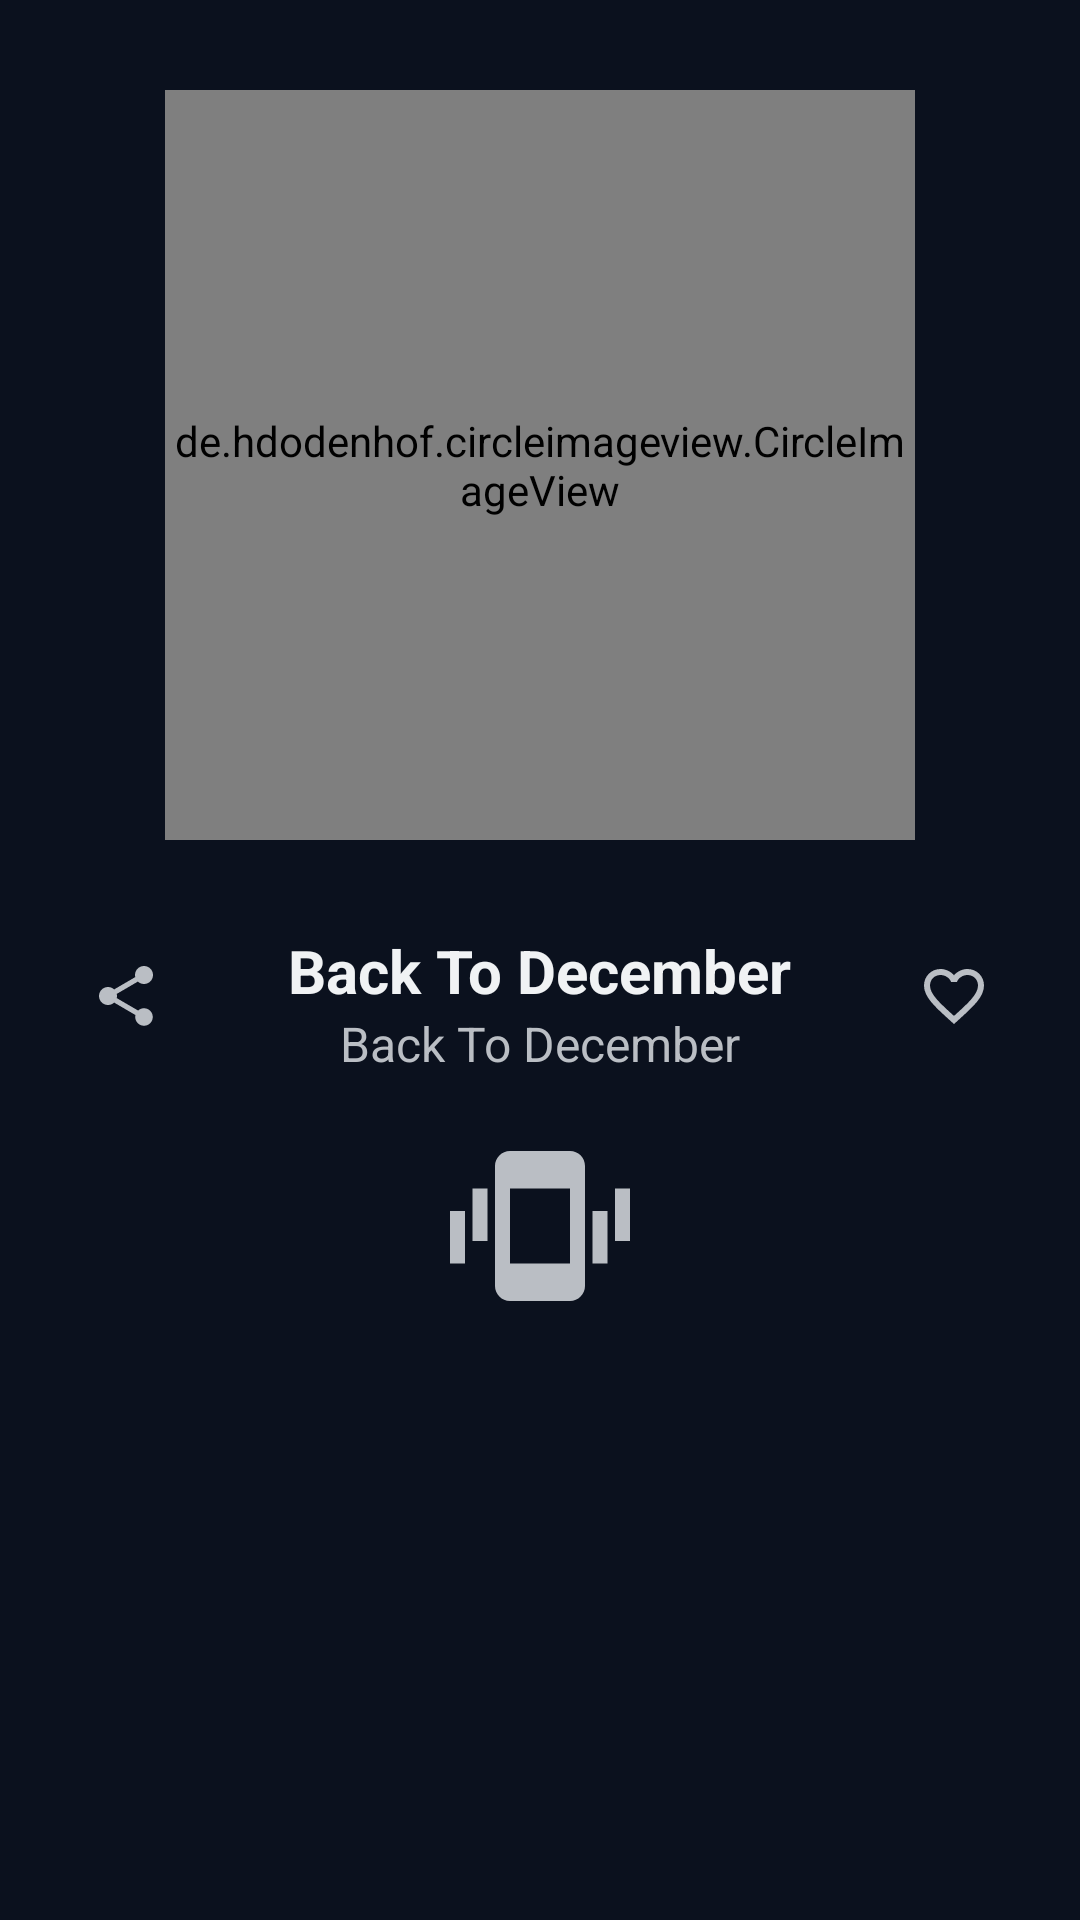

Layout XML and referenced resources for this Android screen:
<!-- AndroidManifest.xml: application theme Theme.SpotifyApp -->
<!-- res/layout/fragment_listen.xml -->
<?xml version="1.0" encoding="utf-8"?>
<RelativeLayout xmlns:android="http://schemas.android.com/apk/res/android"
    xmlns:tools="http://schemas.android.com/tools"
    android:layout_width="match_parent"
    android:layout_height="match_parent"
    tools:context=".fragments.listen.ListenFragment"
    android:background="@color/primaryColor">

    <de.hdodenhof.circleimageview.CircleImageView
        android:id="@+id/img_song"
        android:layout_width="250dp"
        android:layout_height="250dp"
        android:layout_marginTop="30dp"
        android:layout_centerHorizontal="true"
        android:src="@drawable/style_taylor_swift"/>

    <RelativeLayout
        android:id="@+id/layout_info"
        android:layout_width="match_parent"
        android:layout_height="wrap_content"
        android:layout_marginTop="30dp"
        android:layout_marginEnd="20dp"
        android:layout_marginStart="20dp"
        android:layout_below="@id/img_song">

        <ImageButton
            android:id="@+id/btn_share"
            android:layout_width="wrap_content"
            android:layout_height="wrap_content"
            android:background="@color/transparent"
            android:padding="10dp"
            android:src="@drawable/baseline_share"/>

        <LinearLayout
            android:layout_width="match_parent"
            android:layout_height="wrap_content"
            android:orientation="vertical"
            android:layout_centerVertical="true"
            android:layout_toEndOf="@id/btn_share"
            android:layout_toStartOf="@id/btn_favorite">

            <TextView
                android:layout_width="wrap_content"
                android:layout_height="wrap_content"
                android:text="@string/tv_song_name"
                android:textColor="@color/titleColor"
                android:textStyle="bold"
                android:textSize="20sp"
                android:layout_gravity="center"/>
            <TextView
                android:layout_width="wrap_content"
                android:layout_height="wrap_content"
                android:text="@string/tv_song_artist"
                android:layout_gravity="center"
                android:textSize="16sp"
                android:textColor="@color/textColor"/>

        </LinearLayout>

        <ImageButton
            android:id="@+id/btn_favorite"
            android:layout_width="wrap_content"
            android:layout_height="wrap_content"
            android:background="@color/transparent"
            android:padding="10dp"
            android:layout_alignParentEnd="true"
            android:src="@drawable/baseline_favorite_border"/>

    </RelativeLayout>

    <ImageView
        android:layout_width="60dp"
        android:layout_height="60dp"
        android:src="@drawable/baseline_edgesensor_high"
        android:layout_below="@id/layout_info"
        android:layout_centerHorizontal="true"
        android:layout_marginTop="20dp"
        android:layout_marginBottom="20dp"/>

</RelativeLayout>
<!-- resources referenced by this layout -->
<resources>
  <color name="primaryColor">#0b111e</color>
  <color name="textColor">#babec4</color>
  <color name="titleColor">#f0f2f4</color>
  <color name="transparent">#00000000</color>
  <!-- drawable baseline_edgesensor_high (drawable) -->
  <vector android:height="24dp" android:tint="@color/textColor"
      android:viewportHeight="24" android:viewportWidth="24"
      android:width="24dp" xmlns:android="http://schemas.android.com/apk/res/android">
      <path android:fillColor="@android:color/white" android:pathData="M3,7h2v7H3V7zM0,10h2v7H0V10zM22,7h2v7h-2V7zM19,10h2v7h-2V10zM16,2.01L8,2C6.9,2 6,2.9 6,4v16c0,1.1 0.9,2 2,2h8c1.1,0 2,-0.9 2,-2V4C18,2.9 17.1,2.01 16,2.01zM16,17H8V7h8V17z"/>
  </vector>
  <!-- drawable baseline_favorite_border (drawable) -->
  <vector android:height="24dp" android:tint="@color/textColor"
      android:viewportHeight="24" android:viewportWidth="24"
      android:width="24dp" xmlns:android="http://schemas.android.com/apk/res/android">
      <path android:fillColor="@android:color/white" android:pathData="M16.5,3c-1.74,0 -3.41,0.81 -4.5,2.09C10.91,3.81 9.24,3 7.5,3 4.42,3 2,5.42 2,8.5c0,3.78 3.4,6.86 8.55,11.54L12,21.35l1.45,-1.32C18.6,15.36 22,12.28 22,8.5 22,5.42 19.58,3 16.5,3zM12.1,18.55l-0.1,0.1 -0.1,-0.1C7.14,14.24 4,11.39 4,8.5 4,6.5 5.5,5 7.5,5c1.54,0 3.04,0.99 3.57,2.36h1.87C13.46,5.99 14.96,5 16.5,5c2,0 3.5,1.5 3.5,3.5 0,2.89 -3.14,5.74 -7.9,10.05z"/>
  </vector>
  <!-- drawable baseline_share (drawable) -->
  <vector android:height="24dp" android:tint="@color/textColor"
      android:viewportHeight="24" android:viewportWidth="24"
      android:width="24dp" xmlns:android="http://schemas.android.com/apk/res/android">
      <path android:fillColor="@android:color/white" android:pathData="M18,16.08c-0.76,0 -1.44,0.3 -1.96,0.77L8.91,12.7c0.05,-0.23 0.09,-0.46 0.09,-0.7s-0.04,-0.47 -0.09,-0.7l7.05,-4.11c0.54,0.5 1.25,0.81 2.04,0.81 1.66,0 3,-1.34 3,-3s-1.34,-3 -3,-3 -3,1.34 -3,3c0,0.24 0.04,0.47 0.09,0.7L8.04,9.81C7.5,9.31 6.79,9 6,9c-1.66,0 -3,1.34 -3,3s1.34,3 3,3c0.79,0 1.5,-0.31 2.04,-0.81l7.12,4.16c-0.05,0.21 -0.08,0.43 -0.08,0.65 0,1.61 1.31,2.92 2.92,2.92 1.61,0 2.92,-1.31 2.92,-2.92s-1.31,-2.92 -2.92,-2.92z"/>
  </vector>
  <!-- drawable style_taylor_swift: jpg bitmap (drawable, 75620 bytes) -->
  <string name="tv_song_artist">Back To December</string>
  <string name="tv_song_name">Back To December</string>
  <style name="Theme.SpotifyApp" parent="Base.Theme.SpotifyApp" />
  <style name="Base.Theme.SpotifyApp" parent="Theme.Material3.DayNight.NoActionBar">
          
          
      </style>
</resources>
